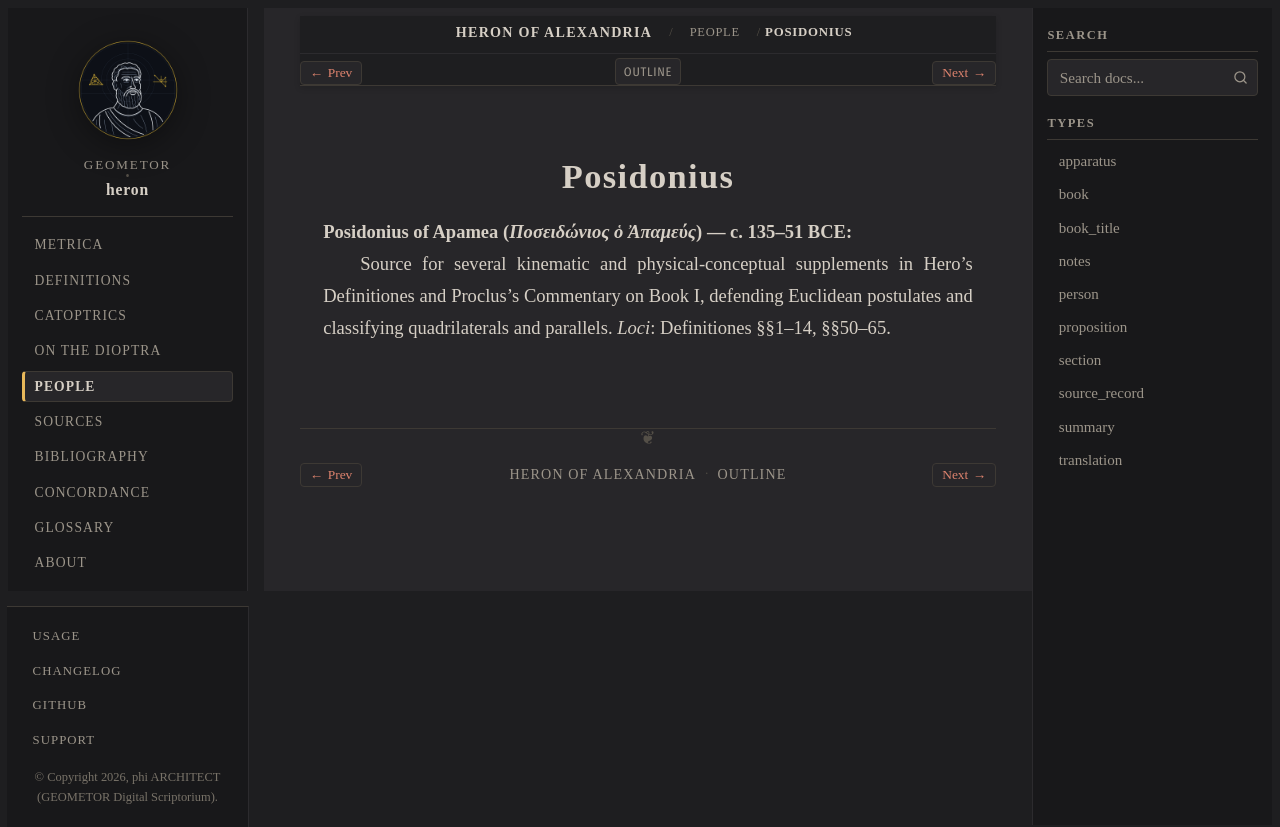

repository: geometor/heron · page: people/posidonius.html · generator: sphinx

:type: person
:lifespan: Ποσειδώνιος ὁ Ἀπαμεύς
:excerpt: Posidonius of Apamea (Ποσειδώνιος ὁ Ἀπαμεύς) — c. 135–51 BCE

.. _person-posidonius:

Posidonius
==========

**Posidonius of Apamea** (*Ποσειδώνιος ὁ Ἀπαμεύς*) — c. 135–51 BCE
  Source for several kinematic and physical-conceptual supplements in Hero's Definitiones and Proclus's Commentary on Book I, defending Euclidean postulates and classifying quadrilaterals and parallels.
  *Loci*: Definitiones §§1–14, §§50–65.
